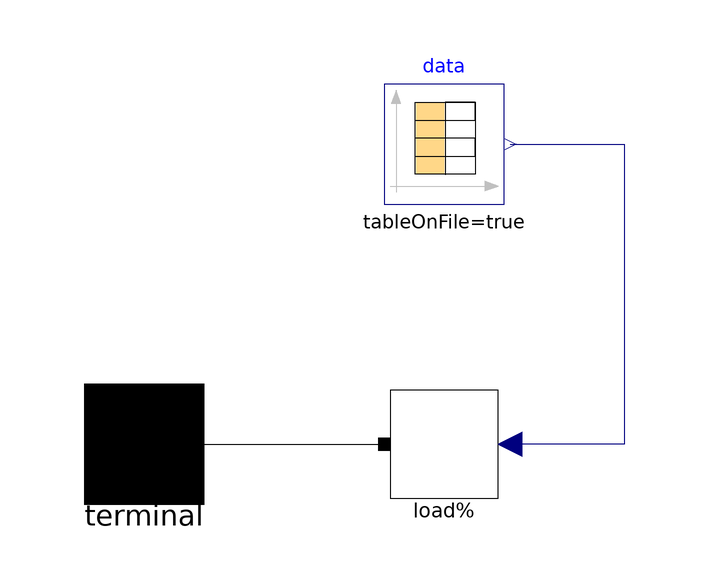

Above is the diagram view of the following Modelica model: its components placed by their Placement annotations and its connect equations drawn as lines.

model City
    extends Interfaces.PartialLoad;
    Modelica.Blocks.Sources.CombiTimeTable data(
      tableName="tab",
      fileName="LoadData.txt",
      tableOnFile=true,
      table=fill(
              0.0,
              0,
              10)) annotation (Placement(transformation(extent={{-60,40},{-40,
              60}}, rotation=0)));
    PowerFlow.Sources.PrescribedPowerLoad load(phi=0.34906585039887) 
                                annotation (Placement(transformation(extent={
              {-60,-10},{-40,10}}, rotation=0)));
    annotation (Diagram(coordinateSystem(preserveAspectRatio=true,  extent={{-100,
              -100},{100,100}}),
                        graphics),
                         Icon(coordinateSystem(preserveAspectRatio=false,
            extent={{-100,-100},{100,100}}), graphics={
          Polygon(
            points={{-100,-100},{-100,100},{-66,100},{-66,0},{-40,0},{-40,40},
                {0,40},{0,0},{40,0},{40,60},{80,60},{80,-20},{100,-20},{100,-100},
                {-100,-100}},
            lineColor={0,0,0},
            smooth=Smooth.None,
            fillColor={0,0,0},
            fillPattern=FillPattern.Solid),
          Rectangle(
            extent={{-92,70},{-74,52}},
            lineColor={0,0,255},
            pattern=LinePattern.None,
            fillColor={255,255,85},
            fillPattern=FillPattern.Solid),
          Rectangle(
            extent={{-92,44},{-74,26}},
            lineColor={0,0,255},
            pattern=LinePattern.None,
            fillColor={255,255,85},
            fillPattern=FillPattern.Solid),
          Rectangle(
            extent={{-28,30},{-10,12}},
            lineColor={0,0,255},
            pattern=LinePattern.None,
            fillColor={255,255,85},
            fillPattern=FillPattern.Solid),
          Rectangle(
            extent={{52,50},{70,32}},
            lineColor={0,0,255},
            pattern=LinePattern.None,
            fillColor={255,255,85},
            fillPattern=FillPattern.Solid),
          Rectangle(
            extent={{52,18},{70,0}},
            lineColor={0,0,255},
            pattern=LinePattern.None,
            fillColor={255,255,85},
            fillPattern=FillPattern.Solid),
          Rectangle(
            extent={{-92,-12},{-74,-30}},
            lineColor={0,0,255},
            pattern=LinePattern.None,
            fillColor={255,255,85},
            fillPattern=FillPattern.Solid),
          Rectangle(
            extent={{-62,-28},{-44,-46}},
            lineColor={0,0,255},
            pattern=LinePattern.None,
            fillColor={255,255,85},
            fillPattern=FillPattern.Solid),
          Rectangle(
            extent={{-26,-28},{-8,-46}},
            lineColor={0,0,255},
            pattern=LinePattern.None,
            fillColor={255,255,85},
            fillPattern=FillPattern.Solid),
          Rectangle(
            extent={{12,-28},{30,-46}},
            lineColor={0,0,255},
            pattern=LinePattern.None,
            fillColor={255,255,85},
            fillPattern=FillPattern.Solid),
          Rectangle(
            extent={{52,-28},{70,-46}},
            lineColor={0,0,255},
            pattern=LinePattern.None,
            fillColor={255,255,85},
            fillPattern=FillPattern.Solid),
          Text(
            extent={{-100,-100},{100,-140}},
            lineColor={0,0,0},
            fillColor={255,255,255},
            fillPattern=FillPattern.Solid,
            textString="%name%")}));
  equation
    connect(terminal, load.terminal) annotation (Line(
        points={{-100,0},{-60,0}},
        color={0,0,0},
        smooth=Smooth.None));
    connect(data.y[2], load.P) annotation (Line(
        points={{-39,50},{-20,50},{-20,0},{-39,0}},
        color={0,0,127},
        smooth=Smooth.None));
  end City;